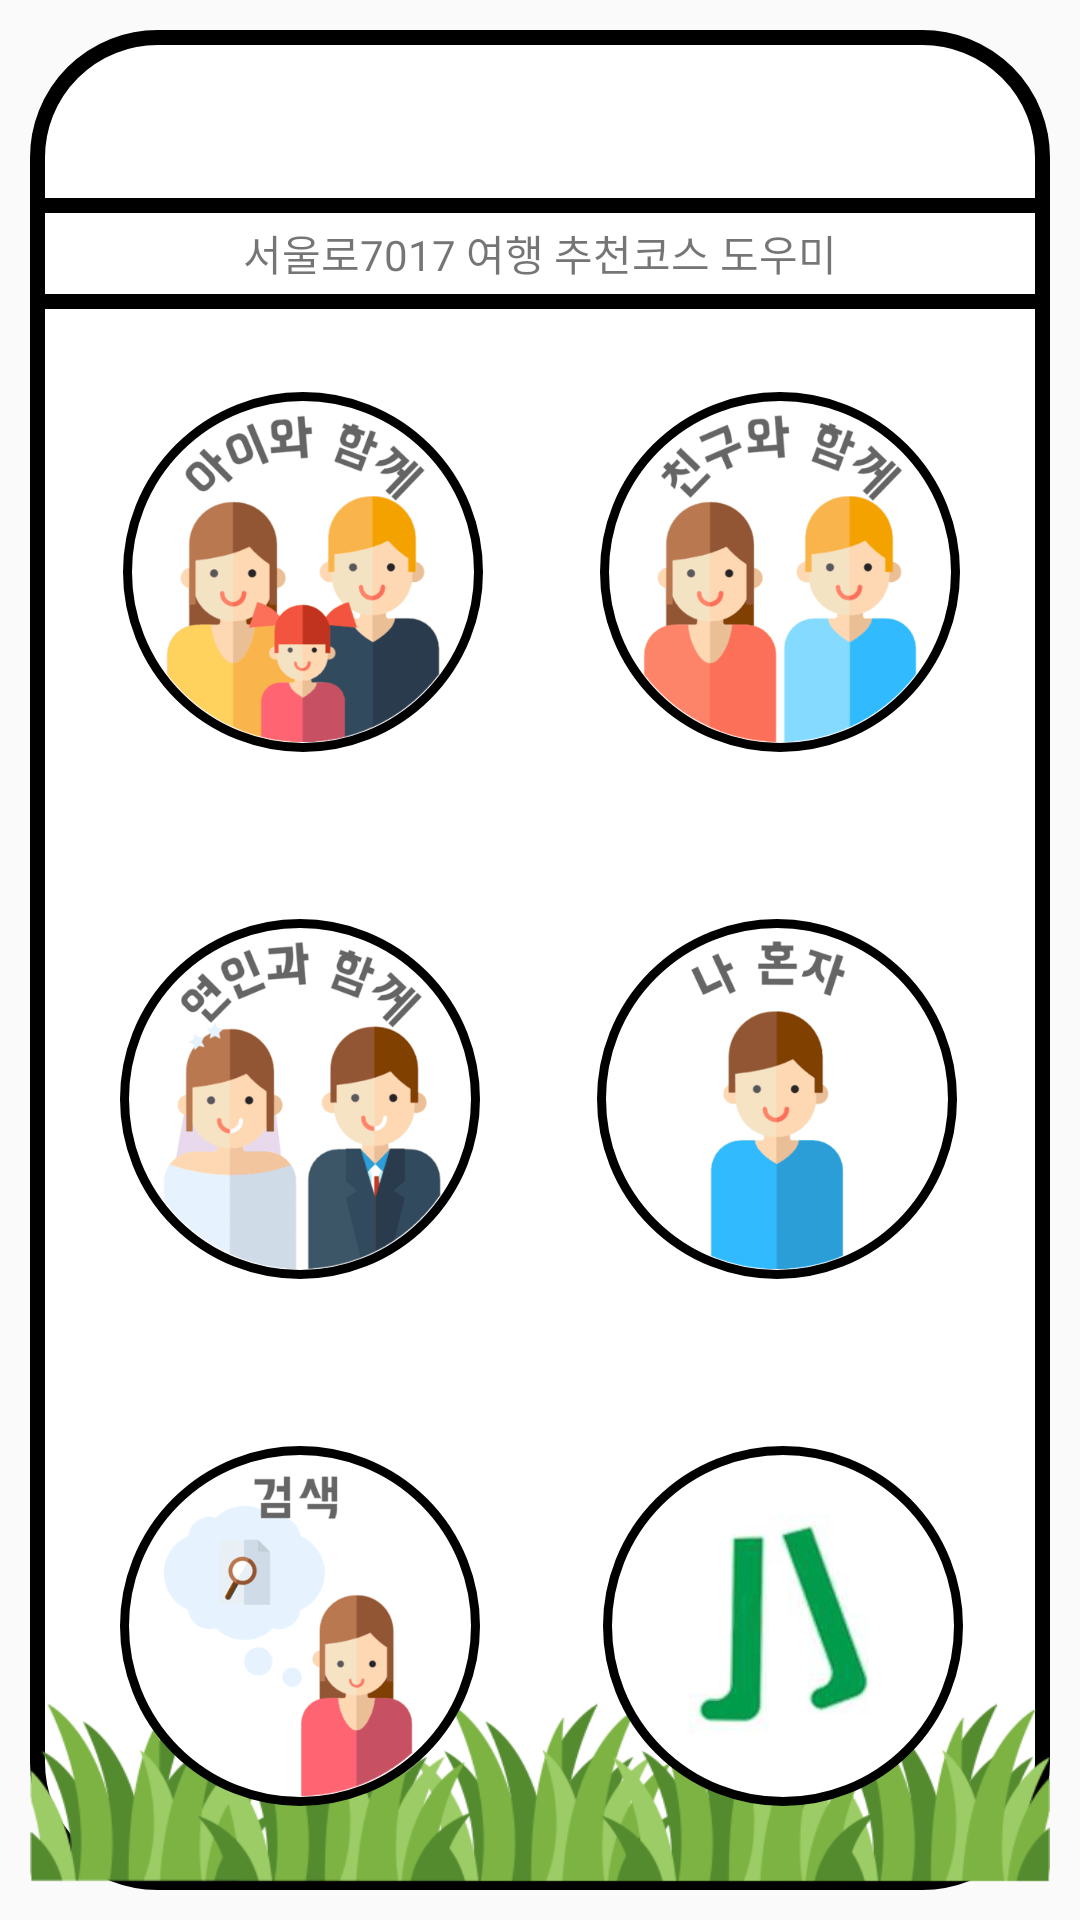

The Android layout XML behind this screen, and the referenced resources:
<!-- AndroidManifest.xml: application theme AppTheme -->
<!-- res/layout/activity_main.xml -->
<?xml version="1.0" encoding="utf-8"?>
<android.support.v4.widget.DrawerLayout xmlns:android="http://schemas.android.com/apk/res/android"
    xmlns:app="http://schemas.android.com/apk/res-auto"
    xmlns:tools="http://schemas.android.com/tools"
    android:id="@+id/drawer"
    android:layout_width="match_parent"
    android:layout_height="match_parent"
    android:fitsSystemWindows="true">

    <android.support.design.widget.CoordinatorLayout
        android:layout_width="match_parent"
        android:layout_height="match_parent">


        <RelativeLayout
            android:layout_width="match_parent"
            android:layout_height="match_parent"
            android:layout_margin="10dp"
            android:background="@drawable/rounded">

            <android.support.v7.widget.Toolbar
                android:id="@+id/toolbar"
                android:layout_width="match_parent"
                android:layout_height="wrap_content"
                android:layout_alignParentLeft="true"
                android:layout_alignParentStart="true"
                android:layout_alignParentTop="true"
                android:layout_weight="1"
                android:background="@drawable/rounded_toolbar"
                android:minHeight="?attr/actionBarSize"
                android:theme="?attr/actionBarTheme">

                <TextView
                    android:id="@+id/SearchToolbar_title"
                    android:layout_width="wrap_content"
                    android:layout_height="wrap_content"
                    android:layout_gravity="center"
                    android:paddingTop="5dp"
                    android:text="서울로 한걸음"
                    android:textColor="#ffffff"
                    android:textSize="30sp"
                    android:textStyle="bold" />
            </android.support.v7.widget.Toolbar>

            <LinearLayout
                android:id="@+id/linearLayout3"
                android:layout_width="match_parent"
                android:layout_height="match_parent"
                android:layout_below="@+id/toolbar"
                android:orientation="vertical">

                <TextView
                    android:id="@+id/textView9"
                    android:layout_width="match_parent"
                    android:layout_height="37dp"
                    android:layout_above="@+id/linearLayout3"
                    android:background="@drawable/subtoolbar"
                    android:gravity="center"
                    android:text="서울로7017 여행 추천코스 도우미"
                    android:textColor="@color/common_google_signin_btn_text_light_default" />

                <LinearLayout
                    android:id="@+id/linearLayout2"
                    android:layout_width="match_parent"
                    android:layout_height="match_parent"
                    android:layout_below="@+id/linearLayout"
                    android:layout_weight="1"
                    android:gravity="right"
                    android:orientation="horizontal">

                    <RelativeLayout
                        android:layout_width="match_parent"
                        android:layout_height="match_parent">

                        <ImageView
                            android:id="@+id/childcos"
                            android:layout_width="120dp"
                            android:layout_height="120dp"
                            android:layout_alignParentLeft="true"
                            android:layout_alignParentStart="true"
                            android:layout_centerVertical="true"
                            android:layout_marginLeft="31dp"
                            android:layout_marginStart="31dp"
                            android:background="@drawable/button"
                            android:src="@drawable/child" />

                        <ImageView
                            android:id="@+id/friendcos"
                            android:layout_width="120dp"
                            android:layout_height="120dp"
                            android:layout_alignParentEnd="true"
                            android:layout_alignParentRight="true"
                            android:layout_alignTop="@+id/childcos"
                            android:layout_marginEnd="30dp"
                            android:layout_marginRight="30dp"
                            android:background="@drawable/button"
                            android:src="@drawable/friend" />

                    </RelativeLayout>
                </LinearLayout>

                <LinearLayout
                    android:id="@+id/linearLayout"
                    android:layout_width="match_parent"
                    android:layout_height="match_parent"
                    android:layout_alignParentLeft="false"
                    android:layout_alignParentStart="false"
                    android:layout_below="@+id/toolbar"
                    android:layout_weight="1"
                    android:gravity="left"
                    android:orientation="horizontal">

                    <RelativeLayout
                        android:layout_width="match_parent"
                        android:layout_height="match_parent">

                        <ImageView
                            android:id="@+id/solocos"
                            android:layout_width="120dp"
                            android:layout_height="120dp"
                            android:layout_alignParentEnd="true"
                            android:layout_alignParentRight="true"
                            android:layout_centerVertical="true"
                            android:layout_marginEnd="31dp"
                            android:layout_marginRight="31dp"
                            android:background="@drawable/button"
                            android:src="@drawable/holo" />

                        <ImageView
                            android:id="@+id/lovecos"
                            android:layout_width="120dp"
                            android:layout_height="120dp"
                            android:layout_alignParentLeft="true"
                            android:layout_alignParentStart="true"
                            android:layout_alignTop="@+id/solocos"
                            android:layout_marginLeft="30dp"
                            android:layout_marginStart="30dp"
                            android:background="@drawable/button"
                            android:src="@drawable/couple" />

                    </RelativeLayout>
                </LinearLayout>

                <LinearLayout
                    android:layout_width="match_parent"
                    android:layout_height="match_parent"
                    android:layout_alignParentEnd="false"
                    android:layout_alignParentRight="false"
                    android:layout_below="@+id/linearLayout2"
                    android:layout_weight="1"
                    android:gravity="right"
                    android:orientation="horizontal">

                    <RelativeLayout
                        android:layout_width="match_parent"
                        android:layout_height="match_parent">

                        <ImageView
                            android:id="@+id/imageView"
                            android:layout_width="wrap_content"
                            android:layout_height="70dp"
                            android:layout_alignParentBottom="true"
                            android:layout_alignParentLeft="true"
                            android:layout_alignParentStart="true"
                            android:layout_gravity="bottom"
                            app:srcCompat="@drawable/jandi" />

                        <ImageView
                            android:id="@+id/search"
                            android:layout_width="120dp"
                            android:layout_height="120dp"
                            android:layout_alignParentLeft="true"
                            android:layout_alignParentStart="true"
                            android:layout_centerVertical="true"
                            android:layout_marginLeft="30dp"
                            android:layout_marginStart="30dp"
                            android:background="@drawable/button"
                            android:src="@drawable/search" />

                        <ImageView
                            android:id="@+id/imageView7"
                            android:layout_width="120dp"
                            android:layout_height="120dp"
                            android:layout_alignParentEnd="true"
                            android:layout_alignParentRight="true"
                            android:layout_alignTop="@+id/search"
                            android:layout_marginEnd="29dp"
                            android:layout_marginRight="29dp"
                            android:background="@drawable/button"
                            android:padding="23dp"
                            android:scaleType="fitCenter"
                            app:srcCompat="@drawable/leg" />

                    </RelativeLayout>
                </LinearLayout>

            </LinearLayout>

        </RelativeLayout>
    </android.support.design.widget.CoordinatorLayout>



</android.support.v4.widget.DrawerLayout>
<!-- resources referenced by this layout -->
<resources>
  <!-- drawable button (drawable) -->
  <?xml version="1.0" encoding="utf-8"?>
  <selector xmlns:android="http://schemas.android.com/apk/res/android">
      <item>
          <shape android:shape="oval">
              <size android:width="120dp"
                  android:height="120dp"/>
              <solid android:color="#FFFFFF" />
              <stroke android:width="3dp"
                  android:color="@color/google_green" />
              <padding android:left="3.5dp" android:top="3.5dp" android:right="3.5dp" android:bottom="3.5dp" />
          </shape>
      </item>
  </selector>
  <!-- drawable child: png bitmap (drawable, 12245 bytes) -->
  <!-- drawable couple: png bitmap (drawable, 11904 bytes) -->
  <!-- drawable friend: png bitmap (drawable, 10802 bytes) -->
  <!-- drawable holo: png bitmap (drawable, 7438 bytes) -->
  <!-- drawable jandi: png bitmap (drawable-hdpi, 22555 bytes) -->
  <!-- drawable leg: png bitmap (drawable-xhdpi, 17208 bytes) -->
  <!-- drawable rounded (drawable-hdpi) -->
  <?xml version="1.0" encoding="utf-8"?>
  <layer-list xmlns:android="http://schemas.android.com/apk/res/android">
      <item>
          <shape android:shape="rectangle">
              <corners android:radius="40dp" />
              <solid android:color="#FFFFFF" />
              <stroke android:width="5dp"
                  android:color="@color/google_green" />
          </shape>
      </item>
  </layer-list>
  <!-- drawable rounded_toolbar (drawable) -->
  <?xml version="1.0" encoding="utf-8"?>
  <shape xmlns:android="http://schemas.android.com/apk/res/android"
      android:shape="rectangle">
  
      <solid android:color="@color/google_green"/>
      <corners
          android:radius="40dp"
          android:bottomLeftRadius="0dp"
          android:bottomRightRadius="0dp"
          android:topLeftRadius="40dp"
          android:topRightRadius="40dp" />
  
  
  </shape>
  <!-- drawable search: png bitmap (drawable, 7957 bytes) -->
  <!-- drawable subtoolbar (drawable) -->
  <?xml version="1.0" encoding="utf-8"?>
  <shape xmlns:android="http://schemas.android.com/apk/res/android">
      <stroke android:width="5dp"
          android:color="@color/google_green" />
  </shape>
  <style name="AppTheme" parent="Theme.AppCompat.Light.DarkActionBar">
          
          <item name="windowNoTitle">true</item>
          <item name="windowActionBar">false</item>
          <item name="colorPrimary">@color/colorPrimary</item>
          <item name="colorPrimaryDark">@color/colorPrimaryDark</item>
          <item name="colorAccent">@color/colorAccent</item>
      </style>
  <!-- not gathered from this repository: default colours our renderer supplied (Android Studio template values) -->
  <color name="colorPrimary">#FF6200EE</color>
  <color name="colorPrimaryDark">#FF3700B3</color>
  <color name="colorAccent">#FF03DAC5</color>
</resources>
